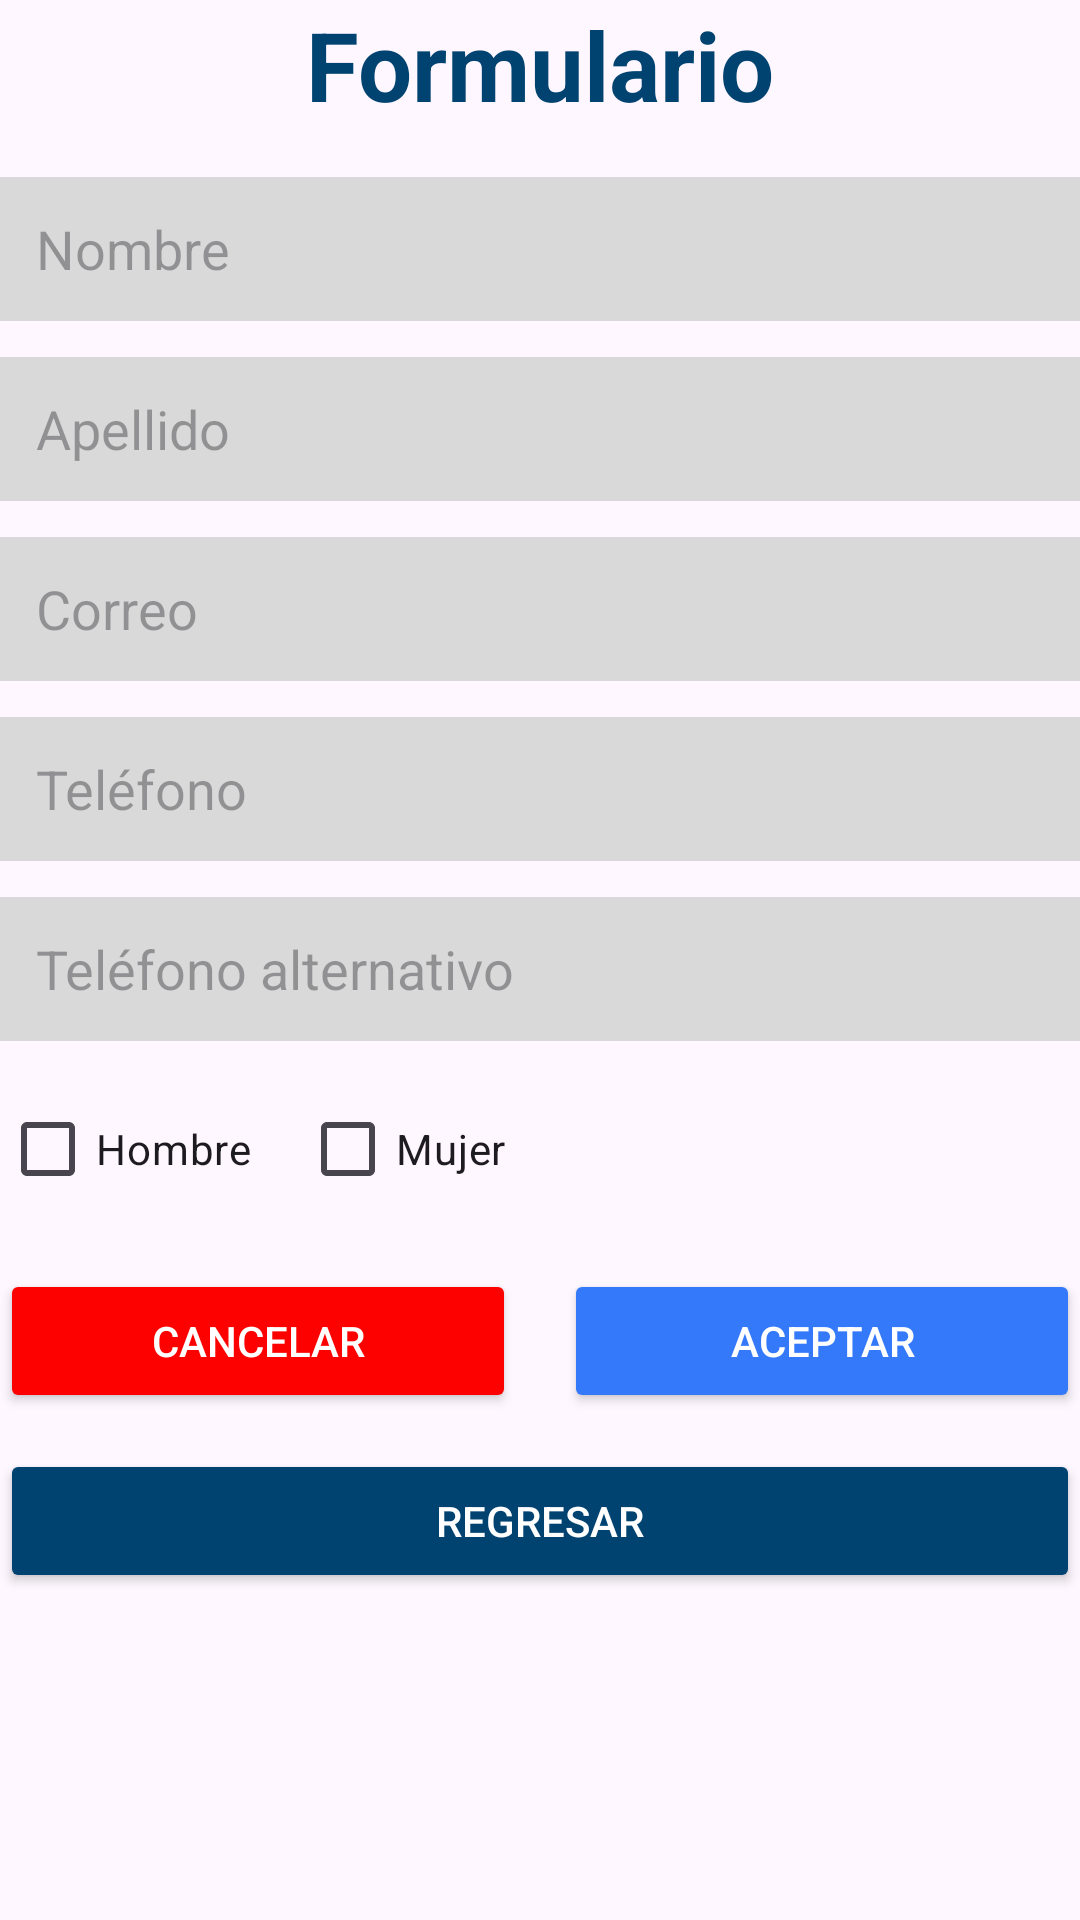

Here is an Android app screen rendered from its layout file. Give the layout XML and the strings, colors and styles it references.
<!-- AndroidManifest.xml: application theme Theme.Practica_sensores -->
<!-- res/layout/activity_formulario.xml -->
<?xml version="1.0" encoding="utf-8"?>
<androidx.constraintlayout.widget.ConstraintLayout xmlns:android="http://schemas.android.com/apk/res/android"
    xmlns:app="http://schemas.android.com/apk/res-auto"
    xmlns:tools="http://schemas.android.com/tools"
    android:id="@+id/main"
    android:layout_width="match_parent"
    android:layout_height="match_parent"
    tools:context=".Formulario">

    <TextView
        android:id="@+id/tvTitle"
        android:layout_width="wrap_content"
        android:layout_height="wrap_content"
        android:text="Formulario"
        android:textSize="32sp"
        android:textColor="#004270"
        android:textStyle="bold"
        app:layout_constraintTop_toTopOf="parent"
        app:layout_constraintStart_toStartOf="parent"
        app:layout_constraintEnd_toEndOf="parent" />

    <EditText
        android:id="@+id/etName"
        android:layout_width="0dp"
        android:layout_height="48dp"
        android:layout_marginTop="16dp"
        android:hint="Nombre"
        android:background="#D9D9D9"
        android:padding="12dp"
        android:inputType="textPersonName"
        app:layout_constraintTop_toBottomOf="@id/tvTitle"
        app:layout_constraintStart_toStartOf="parent"
        app:layout_constraintEnd_toEndOf="parent" />

    <EditText
        android:id="@+id/etLastName"
        android:layout_width="0dp"
        android:layout_height="48dp"
        android:layout_marginTop="12dp"
        android:hint="Apellido"
        android:background="#D9D9D9"
        android:padding="12dp"
        android:inputType="textPersonName"
        app:layout_constraintTop_toBottomOf="@id/etName"
        app:layout_constraintStart_toStartOf="parent"
        app:layout_constraintEnd_toEndOf="parent" />

    <EditText
        android:id="@+id/etEmail"
        android:layout_width="0dp"
        android:layout_height="48dp"
        android:layout_marginTop="12dp"
        android:hint="Correo"
        android:background="#D9D9D9"
        android:padding="12dp"
        android:inputType="textEmailAddress"
        app:layout_constraintTop_toBottomOf="@id/etLastName"
        app:layout_constraintStart_toStartOf="parent"
        app:layout_constraintEnd_toEndOf="parent" />

    <EditText
        android:id="@+id/etPhone"
        android:layout_width="0dp"
        android:layout_height="48dp"
        android:layout_marginTop="12dp"
        android:hint="Teléfono"
        android:background="#D9D9D9"
        android:padding="12dp"
        android:inputType="phone"
        app:layout_constraintTop_toBottomOf="@id/etEmail"
        app:layout_constraintStart_toStartOf="parent"
        app:layout_constraintEnd_toEndOf="parent" />

    <EditText
        android:id="@+id/etAltPhone"
        android:layout_width="0dp"
        android:layout_height="48dp"
        android:layout_marginTop="12dp"
        android:hint="Teléfono alternativo"
        android:background="#D9D9D9"
        android:padding="12dp"
        android:inputType="phone"
        app:layout_constraintTop_toBottomOf="@id/etPhone"
        app:layout_constraintStart_toStartOf="parent"
        app:layout_constraintEnd_toEndOf="parent" />

    <LinearLayout
        android:id="@+id/llGender"
        android:layout_width="0dp"
        android:layout_height="wrap_content"
        android:layout_marginTop="12dp"
        android:orientation="horizontal"
        app:layout_constraintTop_toBottomOf="@id/etAltPhone"
        app:layout_constraintStart_toStartOf="parent"
        app:layout_constraintEnd_toEndOf="parent">

        <CheckBox
            android:id="@+id/cbMale"
            android:layout_width="wrap_content"
            android:layout_height="wrap_content"
            android:text="Hombre" />

        <CheckBox
            android:id="@+id/cbFemale"
            android:layout_width="wrap_content"
            android:layout_height="wrap_content"
            android:layout_marginStart="16dp"
            android:text="Mujer" />
    </LinearLayout>

    <LinearLayout
        android:id="@+id/accepCancel"
        android:layout_width="0dp"
        android:layout_height="wrap_content"
        android:layout_marginTop="16dp"
        android:gravity="center"
        android:orientation="horizontal"
        app:layout_constraintEnd_toEndOf="parent"
        app:layout_constraintStart_toStartOf="parent"
        app:layout_constraintTop_toBottomOf="@id/llGender">

        <Button
            android:id="@+id/btnCancel"
            android:layout_width="0dp"
            android:layout_height="48dp"
            android:layout_weight="1"
            android:backgroundTint="#FD0000"
            android:text="Cancelar"
            android:textColor="#FFFFFF" />

        <Button
            android:id="@+id/btnAccept"
            android:layout_width="0dp"
            android:layout_height="48dp"
            android:layout_marginStart="16dp"
            android:layout_weight="1"
            android:backgroundTint="#3479FA"
            android:text="Aceptar"
            android:textColor="#FFFFFF" />
    </LinearLayout>


    <Button
        android:id="@+id/btnBack"
        android:layout_width="0dp"
        android:layout_height="48dp"
        android:layout_marginTop="12dp"
        android:backgroundTint="#004270"
        android:text="Regresar"
        android:textColor="#FFFFFF"
        app:layout_constraintEnd_toEndOf="parent"
        app:layout_constraintHorizontal_bias="0.0"
        app:layout_constraintStart_toStartOf="parent"
        app:layout_constraintTop_toBottomOf="@id/accepCancel"/>

</androidx.constraintlayout.widget.ConstraintLayout>
<!-- resources referenced by this layout -->
<resources>
  <style name="Theme.Practica_sensores" parent="Base.Theme.Practica_sensores" />
  <style name="Base.Theme.Practica_sensores" parent="Theme.Material3.DayNight.NoActionBar">
          
          
      </style>
</resources>
